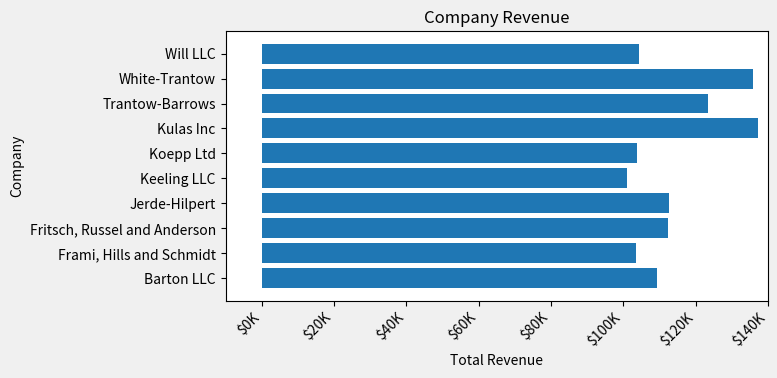
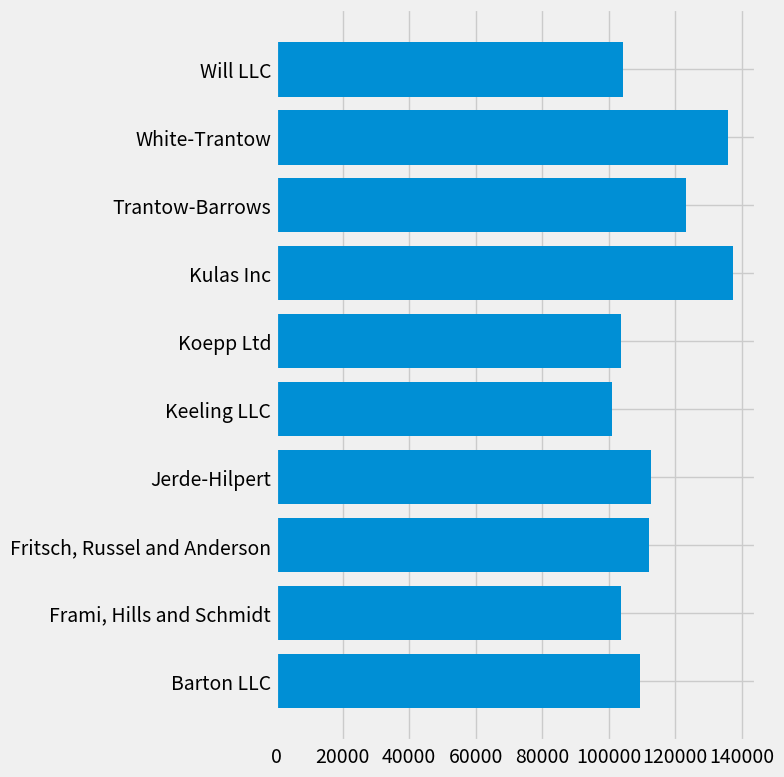

Write Python code to recreate these figures, in order.
import numpy as np
import matplotlib.pyplot as plt
from  matplotlib.ticker import FuncFormatter

data =  {'Barton LLC': 109438.50,
        'Frami, Hills and Schmidt': 103569.59,
        'Fritsch, Russel and Anderson': 112214.71,
        'Jerde-Hilpert': 112591.43,
        'Keeling LLC': 100934.30,
        'Koepp Ltd': 103660.54,
        'Kulas Inc': 137351.96,
        'Trantow-Barrows': 123381.38,
        'White-Trantow': 135841.99,
        'Will LLC': 104437.60}

group_data = list(data.values())
group_names = list(data.keys())
group_mean = np.mean(group_data)
plt.rcParams.update({'figure.autolayout': True})

fig, ax = plt.subplots(figsize=(8,4))
ax.barh(group_names, group_data)

labels = ax.get_xticklabels()
plt.setp(labels, rotation=45, horizontalalignment='right')
# 添加标签
ax.set(xlim=[-10000, 140000], xlabel='Total Revenue', ylabel='Company',title='Company Revenue')

print(plt.style.available)
# 样式线条
plt.style.use('fivethirtyeight')

def currency(x, pos):
    if x >= 1e6:
        s = '${:1.1f}M'.format(x*1e-6)
    else:
        s = '${:1.0f}K'.format(x*1e-3)
    return s

formatter = FuncFormatter(currency)

ax.xaxis.set_major_formatter(formatter)

fig, ax = plt.subplots(figsize=(8,8))
ax.barh(group_names, group_data)


plt.show()